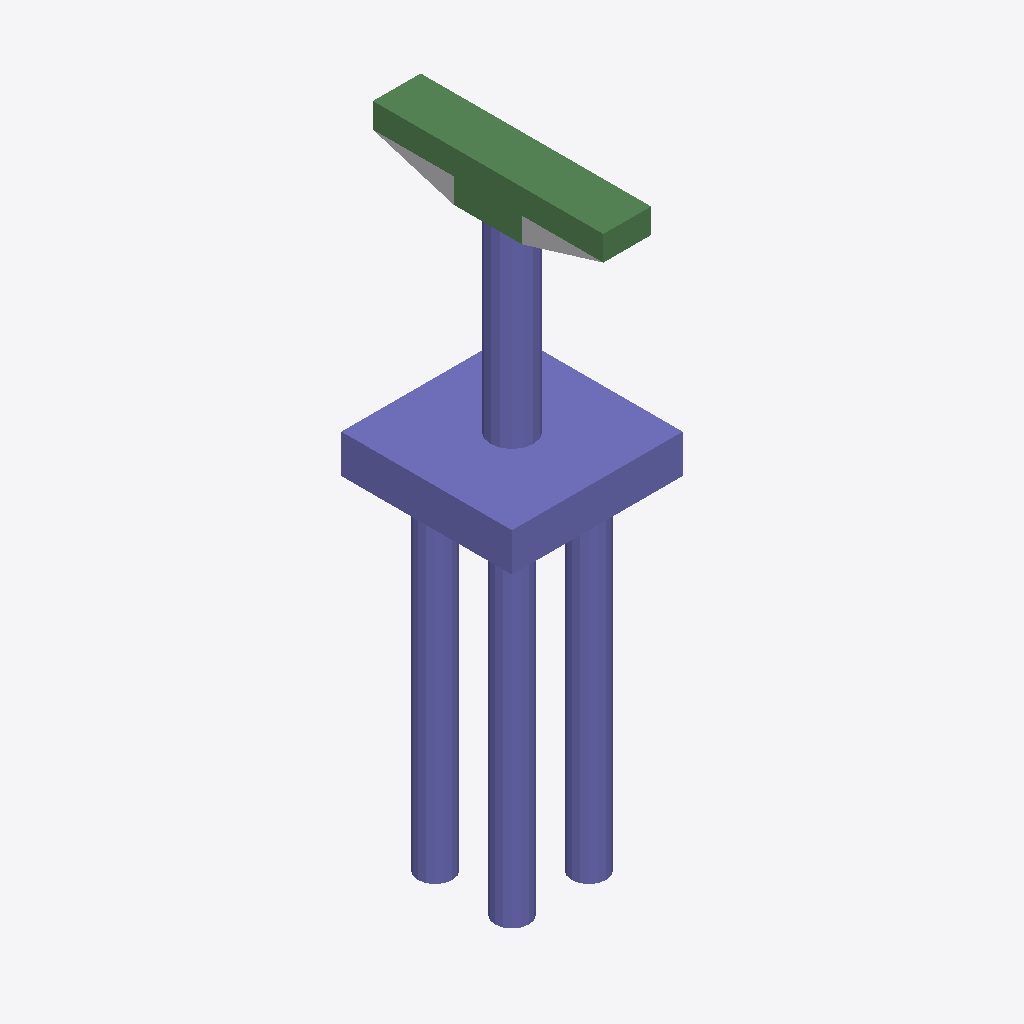
Isometric view of an IFC building model (IFC-SPF (STEP), schema IFC2X3, length unit foot), seen from the south-west, elements coloured by IFC class: 32 columns (violet), 6 beams (green), 1 other element (light grey).
Extent 5.0 m × 6.8 m × 18.2 m (x, y, z). Storeys (2): L1 at 0.00 m; L2 at 3.66 m. Elements (49): 42 IfcColumn, 6 IfcBeam, 1 IfcBuildingElementProxy.

HEADER;
FILE_DESCRIPTION(('ViewDefinition [CoordinationView_V2.0]','RevitIdentifiers [ContentGUID: fabc5cf6-6c61-4f97-ace5-3fe0b1eaf6c5, VersionGUID: 042500d4-e3e4-48a9-b16b-798ffbba0215, NumberOfSaves: 0]','CoordinateReference [CoordinateBase: Shared Coordinates]'),'2;1');
FILE_NAME('D_20_2L_NF_S_Sub_updated.ifc','2026-06-23T19:46:37+05:30',(''),(''),'ODA SDAI 25.12','Autodesk - Revit 27.0.20.10 (ENU) - 27.0.20.10','');
FILE_SCHEMA(('IFC2X3'));
ENDSEC;
DATA;
#27=IFCPROJECT('3wl5psR65FbwpbF_1E5Gar',#6,'Project Number',$,$,'Project Name','Project Status',(#22),#5073);
#41=IFCSITE('3wl5psR65FbwpbF_1E5Gat',#6,'The site:1246259',$,$,#40,$,$,.ELEMENT.,(42,21,31,401672),(-71,-3,-24,-345703),0.0,$,$);
#31=IFCBUILDING('3wl5psR65FbwpbF_1E5Gaq',#6,'Building Name',$,$,#30,$,'Building Name',.ELEMENT.,$,$,#28);
#34=IFCBUILDINGSTOREY('2JF4e6axWHqu3u0C1FZlmi',#6,'L1',$,$,#33,$,'L1',.ELEMENT.,0.0);
#38=IFCBUILDINGSTOREY('1ZGO8hrFCHqw0v0026FpFv',#6,'L2',$,$,#37,$,'L2',.ELEMENT.,12.0);
#3489=IFCCOLUMN('049G3Ku_H8gR5hUO$xgGP3',#6,'Column#61',$,$,#3488,#3485,'1246294');
#4044=IFCCOLUMN('049G3Ku_H8gR5hUO$xgGPE',#6,'Column#9',$,$,#4043,#4040,'1246299');
#847=IFCBEAM('049G3Ku_H8gR5hUO$xgGOf',#6,'Beam#54',$,$,#846,#843,'1246268');
#2662=IFCBEAM('049G3Ku_H8gR5hUO$xgGPR',#6,'Beam#57',$,$,#2661,#2658,'1246286');
#4205=IFCBEAM('049G3Ku_H8gR5hUO$xgGP8',#6,'Beam#53',$,$,#4204,#4201,'1246301');
#352=IFCBEAM('049G3Ku_H8gR5hUO$xgGOY',#6,'Beam#52',$,$,#351,#348,'1246263');
#1896=IFCBEAM('049G3Ku_H8gR5hUO$xgGPJ',#6,'Beam#59',$,$,#1895,#1892,'1246278');
#77=IFCBUILDINGELEMENTPROXY('049G3Ku_H8gR5hUO$xgG3n',#6,'Structural Framing 1:Structural Framing 1:1245924',$,$,#76,#74,'1245924',$);
#464=IFCCOLUMN('049G3Ku_H8gR5hUO$xgGOj',#6,'Column#41',$,$,#463,#460,'1246264');
#4538=IFCCOLUMN('049G3Ku_H8gR5hUO$xgGPr',#6,'Column#33',$,$,#4537,#4534,'1246304');
#2995=IFCCOLUMN('049G3Ku_H8gR5hUO$xgGP4',#6,'Column#25',$,$,#2994,#2991,'1246289');
#958=IFCCOLUMN('049G3Ku_H8gR5hUO$xgGOe',#6,'Column#46',$,$,#957,#954,'1246269');
#2118=IFCCOLUMN('049G3Ku_H8gR5hUO$xgGPT',#6,'Column#36',$,$,#2117,#2114,'1246280');
#2562=IFCCOLUMN('049G3Ku_H8gR5hUO$xgGPP',#6,'Column#38',$,$,#2561,#2558,'1246284');
#2884=IFCCOLUMN('049G3Ku_H8gR5hUO$xgGP5',#6,'Column#34',$,$,#2883,#2880,'1246288');
#3439=IFCCOLUMN('049G3Ku_H8gR5hUO$xgGP0',#6,'Column#50',$,$,#3438,#3435,'1246293');
#3933=IFCCOLUMN('049G3Ku_H8gR5hUO$xgGPF',#6,'Column#48',$,$,#3932,#3929,'1246298');
#4427=IFCCOLUMN('049G3Ku_H8gR5hUO$xgGPA',#6,'Column#44',$,$,#4426,#4423,'1246303');
#4760=IFCCOLUMN('049G3Ku_H8gR5hUO$xgGPt',#6,'Column#32',$,$,#4759,#4756,'1246306');
#189=IFCCOLUMN('049G3Ku_H8gR5hUO$xgGOW',#6,'Column#40',$,$,#188,#185,'1246261');
#1180=IFCCOLUMN('049G3Ku_H8gR5hUO$xgGOg',#6,'Column#20',$,$,#1179,#1176,'1246271');
#1291=IFCCOLUMN('049G3Ku_H8gR5hUO$xgGPL',#6,'Column#42',$,$,#1290,#1287,'1246272');
#1513=IFCCOLUMN('049G3Ku_H8gR5hUO$xgGPN',#6,'Column#26',$,$,#1512,#1509,'1246274');
#1624=IFCCOLUMN('049G3Ku_H8gR5hUO$xgGPM',#6,'Column#21',$,$,#1623,#1620,'1246275');
#3600=IFCCOLUMN('049G3Ku_H8gR5hUO$xgGP2',#6,'Column#24',$,$,#3599,#3596,'1246295');
#4155=IFCCOLUMN('049G3Ku_H8gR5hUO$xgGP9',#6,'Column#22',$,$,#4154,#4151,'1246300');
#1735=IFCCOLUMN('049G3Ku_H8gR5hUO$xgGPH',#6,'Column#30',$,$,#1734,#1731,'1246276');
#4871=IFCCOLUMN('049G3Ku_H8gR5hUO$xgGPs',#6,'Column#28',$,$,#4870,#4867,'1246307');
#575=IFCCOLUMN('049G3Ku_H8gR5hUO$xgGOi',#6,'Column#17',$,$,#574,#571,'1246265');
#2340=IFCCOLUMN('049G3Ku_H8gR5hUO$xgGPV',#6,'Column#29',$,$,#2339,#2336,'1246282');
#4649=IFCCOLUMN('049G3Ku_H8gR5hUO$xgGPq',#6,'Column#45',$,$,#4648,#4645,'1246305');
#1846=IFCCOLUMN('049G3Ku_H8gR5hUO$xgGPG',#6,'Column#37',$,$,#1845,#1842,'1246277');
#2451=IFCCOLUMN('049G3Ku_H8gR5hUO$xgGPU',#6,'Column#49',$,$,#2450,#2447,'1246283');
#1402=IFCCOLUMN('049G3Ku_H8gR5hUO$xgGPK',#6,'Column#16',$,$,#1401,#1398,'1246273');
#2007=IFCCOLUMN('049G3Ku_H8gR5hUO$xgGPI',#6,'Column#18',$,$,#2006,#2003,'1246279');
#2612=IFCBEAM('049G3Ku_H8gR5hUO$xgGPO',#6,'Beam#56',$,$,#2611,#2608,'1246285');
#3328=IFCCOLUMN('049G3Ku_H8gR5hUO$xgGP1',#6,'Column#13',$,$,#3327,#3324,'1246292');
#686=IFCCOLUMN('049G3Ku_H8gR5hUO$xgGOl',#6,'Column#12',$,$,#685,#682,'1246266');
#2229=IFCCOLUMN('049G3Ku_H8gR5hUO$xgGPS',#6,'Column#14',$,$,#2228,#2225,'1246281');
ENDSEC;
